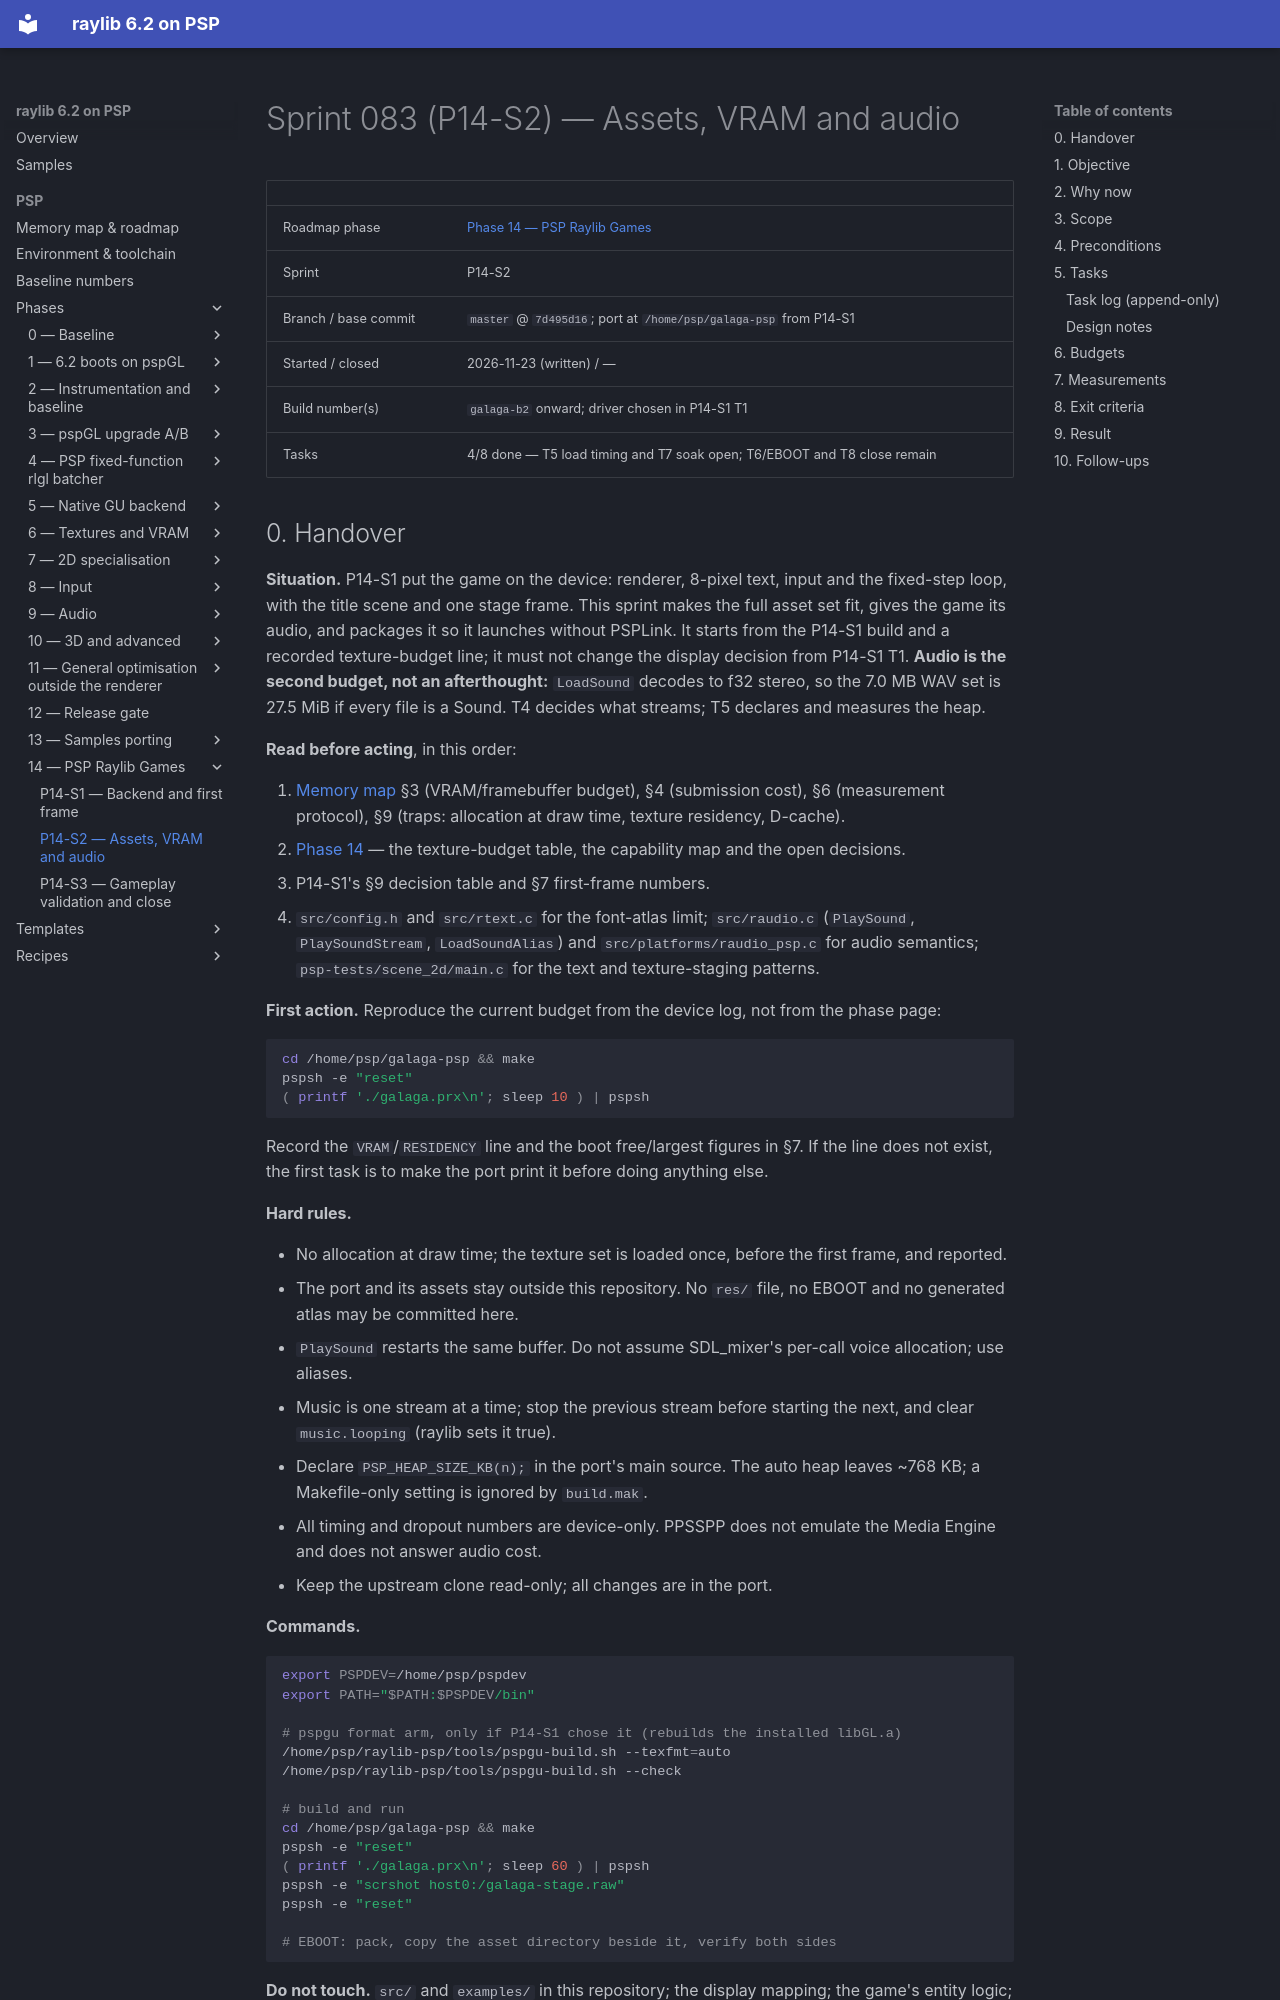

repository: nikmes/raylib · page: psp/sprints/083-phase14-assets-vram-and-audio/index.html · generator: mkdocs

# Sprint 083 (P14-S2) — Assets, VRAM and audio

| | |
|---|---|
| Roadmap phase | [Phase 14 — PSP Raylib Games](../phases/14-raylib-games/index.md) |
| Sprint | P14-S2 |
| Branch / base commit | `master` @ `7d495d16`; port at `/home/psp/galaga-psp` from P14-S1 |
| Started / closed | 2026-11-23 (written) / — |
| Build number(s) | `galaga-b2` onward; driver chosen in P14-S1 T1 |
| Tasks | 4/8 done — T5 load timing and T7 soak open; T6/EBOOT and T8 close remain |

## 0. Handover

**Situation.** P14-S1 put the game on the device: renderer, 8-pixel text, input and the fixed-step loop, with
the title scene and one stage frame. This sprint makes the full asset set fit, gives the game its audio, and
packages it so it launches without PSPLink. It starts from the P14-S1 build and a recorded texture-budget line;
it must not change the display decision from P14-S1 T1. **Audio is the second budget, not an afterthought:**
`LoadSound` decodes to f32 stereo, so the 7.0 MB WAV set is 27.5 MiB if every file is a Sound. T4 decides what
streams; T5 declares and measures the heap.

**Read before acting**, in this order:

1. [Memory map](../memory-map.md) §3 (VRAM/framebuffer budget), §4 (submission cost), §6 (measurement
   protocol), §9 (traps: allocation at draw time, texture residency, D-cache).
2. [Phase 14](../phases/14-raylib-games/index.md) — the texture-budget table, the capability map and the open
   decisions.
3. P14-S1's §9 decision table and §7 first-frame numbers.
4. `src/config.h` and `src/rtext.c` for the font-atlas limit; `src/raudio.c` (`PlaySound`, `PlaySoundStream`,
   `LoadSoundAlias`) and `src/platforms/raudio_psp.c` for audio semantics; `psp-tests/scene_2d/main.c` for the
   text and texture-staging patterns.

**First action.** Reproduce the current budget from the device log, not from the phase page:

```sh
cd /home/psp/galaga-psp && make
pspsh -e "reset"
( printf './galaga.prx\n'; sleep 10 ) | pspsh
```

Record the `VRAM`/`RESIDENCY` line and the boot free/largest figures in §7. If the line does not exist, the
first task is to make the port print it before doing anything else.

**Hard rules.**

- No allocation at draw time; the texture set is loaded once, before the first frame, and reported.
- The port and its assets stay outside this repository. No `res/` file, no EBOOT and no generated atlas may be
  committed here.
- `PlaySound` restarts the same buffer. Do not assume SDL_mixer's per-call voice allocation; use aliases.
- Music is one stream at a time; stop the previous stream before starting the next, and clear `music.looping`
  (raylib sets it true).
- Declare `PSP_HEAP_SIZE_KB(n);` in the port's main source. The auto heap leaves ~768 KB; a Makefile-only
  setting is ignored by `build.mak`.
- All timing and dropout numbers are device-only. PPSSPP does not emulate the Media Engine and does not answer
  audio cost.
- Keep the upstream clone read-only; all changes are in the port.

**Commands.**

```sh
export PSPDEV=/home/psp/pspdev
export PATH="$PATH:$PSPDEV/bin"

# pspgu format arm, only if P14-S1 chose it (rebuilds the installed libGL.a)
/home/psp/raylib-psp/tools/pspgu-build.sh --texfmt=auto
/home/psp/raylib-psp/tools/pspgu-build.sh --check

# build and run
cd /home/psp/galaga-psp && make
pspsh -e "reset"
( printf './galaga.prx\n'; sleep 60 ) | pspsh
pspsh -e "scrshot host0:/galaga-stage.raw"
pspsh -e "reset"

# EBOOT: pack, copy the asset directory beside it, verify both sides
```

**Do not touch.** `src/` and `examples/` in this repository; the display mapping; the game's entity logic; any
other session's `tools/pspgu/` changes.

**Done means** §8 with evidence in every task row.
